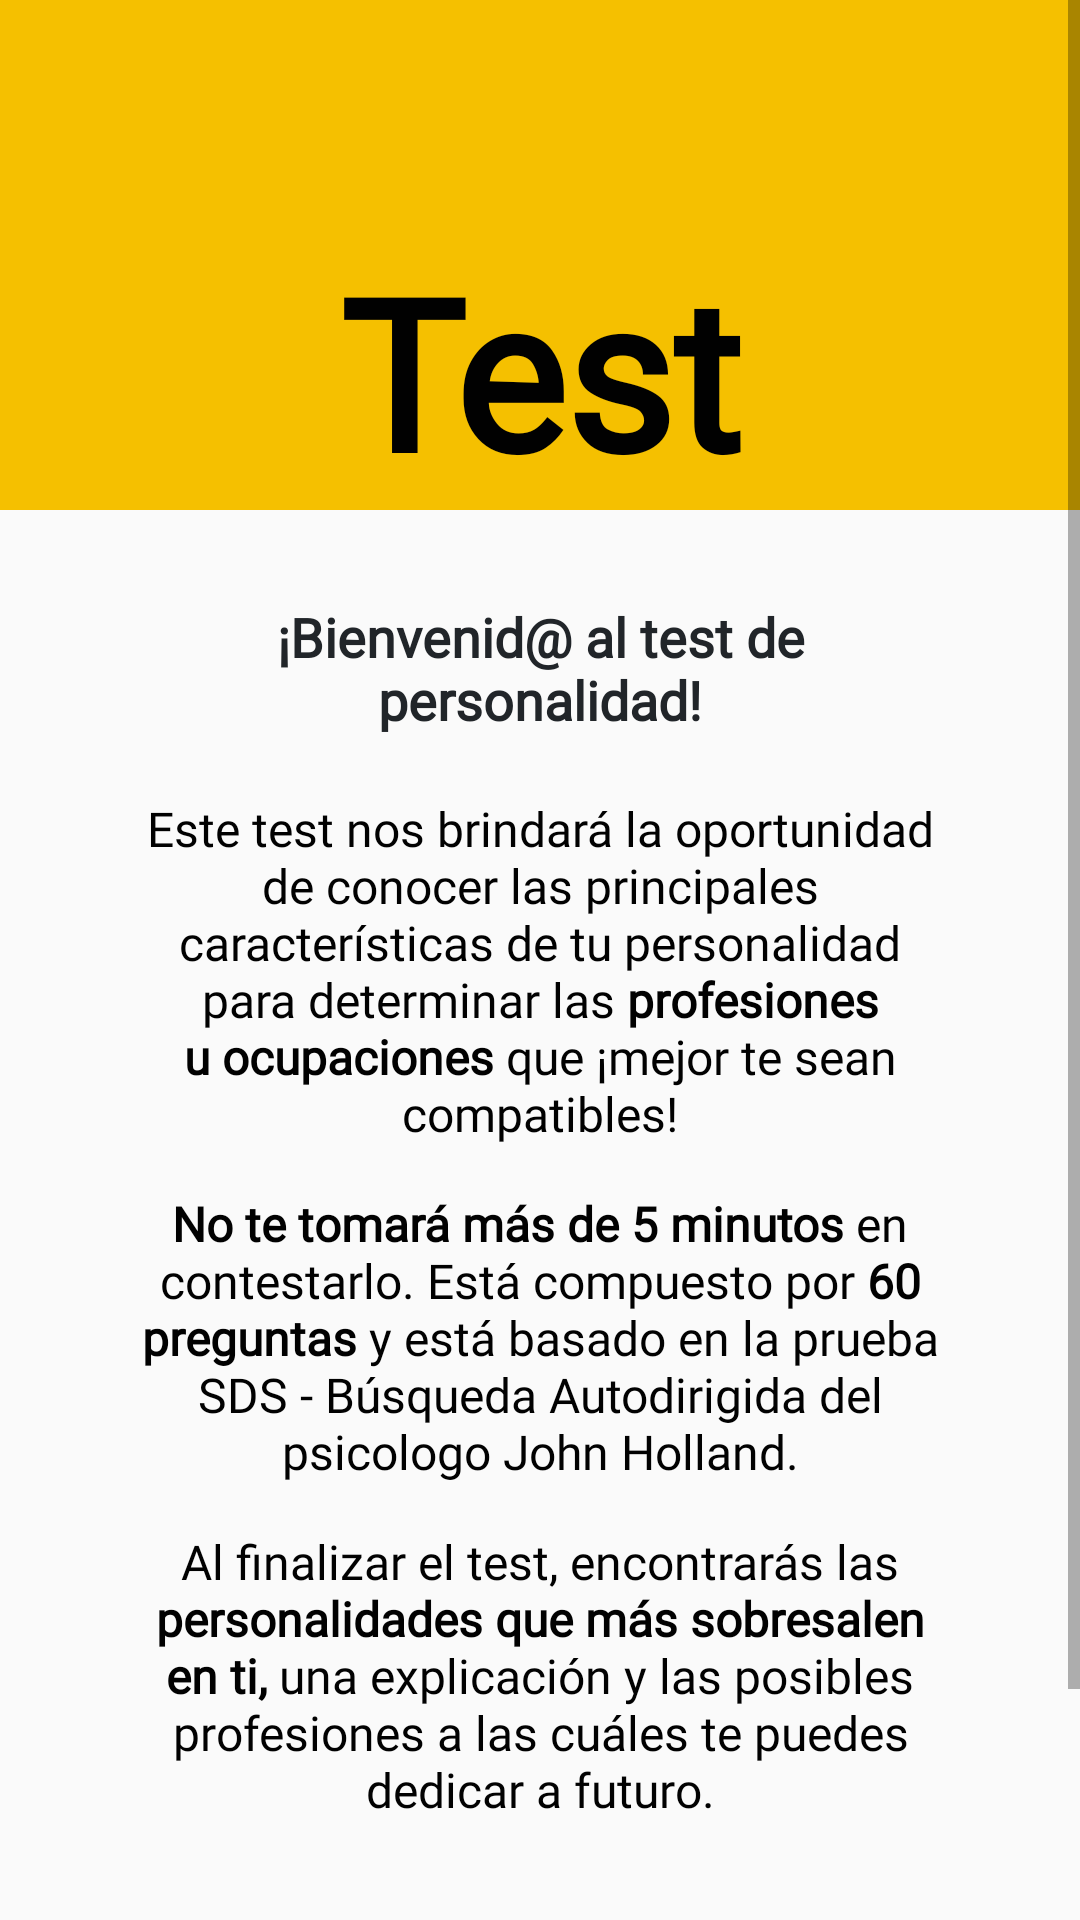

Android layout source for this screen:
<!-- AndroidManifest.xml: application theme Theme.Estudia -->
<!-- res/layout/activity_intro_survey.xml -->
<?xml version="1.0" encoding="utf-8"?>
<androidx.constraintlayout.widget.ConstraintLayout xmlns:android="http://schemas.android.com/apk/res/android"
    xmlns:app="http://schemas.android.com/apk/res-auto"
    xmlns:tools="http://schemas.android.com/tools"
    android:layout_width="match_parent"
    android:layout_height="match_parent"
    tools:context=".activities.IntroSurvey">

    <LinearLayout
        tools:ignore="MissingConstraints"
        style="@style/LinearLayoutBase">

        <ScrollView
            app:layout_constraintBottom_toBottomOf="parent"
            app:layout_constraintEnd_toEndOf="parent"
            app:layout_constraintStart_toStartOf="parent"
            app:layout_constraintTop_toTopOf="parent"
            style="@style/WightHeightBase">

            <LinearLayout style="@style/LinearLayoutBase">

                <LinearLayout style="@style/LinearLayoutTitlePage">

                    <TextView
                        style="@style/TitlePageTextView"
                        android:text="@string/title_text_survey_page" />
                </LinearLayout>

                <LinearLayout style="@style/LinearLayoutAlignItems">

                    <TextView
                        style="@style/SubtitleBoldTextView"
                        android:textSize="18sp"
                        android:textAlignment="center"
                        android:text="@string/subtitle_text_survey_page" />

                    <TextView
                        style="@style/SubtitleBlackTextViewLayoutForm"
                        android:layout_marginTop="20dp"
                        android:text="@string/paragraph_one_text_survey_page" />

                    <TextView
                        style="@style/SubtitleBlackTextViewLayoutForm"
                        android:text="@string/paragraph_two_text_survey_page" />

                    <TextView
                        style="@style/SubtitleBlackTextViewLayoutForm"
                        android:text="@string/paragraph_three_text_survey_page" />

                    <Button
                        android:id="@+id/startSurveyButton"
                        android:text="@string/button_survey_intro_page"
                        android:layout_marginTop="50dp"
                        android:layout_marginBottom="20dp"
                        style="@style/PrincipalButtonStyle" />
                </LinearLayout>

            </LinearLayout>
        </ScrollView>
    </LinearLayout>
</androidx.constraintlayout.widget.ConstraintLayout>
<!-- resources referenced by this layout -->
<resources>
  <string name="button_survey_intro_page">Iniciar</string>
  <string name="paragraph_one_text_survey_page">
          Este test nos brindará la oportunidad de conocer las principales características
          de tu personalidad para determinar las <b>profesiones u ocupaciones</b> que
          ¡mejor te sean compatibles!
      </string>
  <string name="paragraph_three_text_survey_page">
          Al finalizar el test, encontrarás las <b>personalidades que más sobresalen en ti,</b>
          una explicación y las posibles profesiones a las cuáles te puedes dedicar a futuro.
      </string>
  <string name="paragraph_two_text_survey_page">
          <b>No te tomará más de 5 minutos</b> en contestarlo. Está compuesto por <b>60 preguntas</b> y
          está basado en la prueba SDS - Búsqueda Autodirigida del psicologo John Holland.
      </string>
  <string name="subtitle_text_survey_page">¡Bienvenid@ al test de personalidad!</string>
  <string name="title_text_survey_page">Test</string>
  <style name="LinearLayoutAlignItems">
          <item name="android:layout_width">match_parent</item>
          <item name="android:layout_height">wrap_content</item>
          <item name="android:orientation">vertical</item>
          <item name="android:layout_marginStart">45dp</item>
          <item name="android:layout_marginEnd">45dp</item>
      </style>
  <style name="LinearLayoutBase">
          <item name="android:layout_width">match_parent</item>
          <item name="android:layout_height">wrap_content</item>
          <item name="android:orientation">vertical</item>
      </style>
  <style name="LinearLayoutTitlePage">
          <item name="android:layout_width">match_parent</item>
          <item name="android:layout_height">170dp</item>
          <item name="android:orientation">vertical</item>
          <item name="android:gravity">bottom</item>
          <item name="android:background">@color/mustard_500</item>
      </style>
  <style name="TitlePageTextView">
          <item name="android:layout_width">match_parent</item>
          <item name="android:layout_height">wrap_content</item>
          <item name="android:textSize">70sp</item>
          <item name="android:textAlignment">center</item>
          <item name="android:textStyle">bold</item>
          <item name="android:textColor">@color/grey_coal_500</item>
          <item name="android:fontFamily">@font/times_new_roman</item>
      </style>
  <style name="WightHeightBase">
          <item name="android:layout_width">match_parent</item>
          <item name="android:layout_height">match_parent</item>
      </style>
  <style name="Theme.Estudia" parent="Base.Theme.Estudia" />
  <color name="mustard_500">#f5c000</color>
  <color name="grey_coal_300">#202530</color>
  <color name="white_300">#fbf8f2</color>
  <color name="grey_coal_500">#010101</color>
  <color name="grey_coal_400">#212529</color>
  <style name="Base.Theme.Estudia" parent="Theme.AppCompat.Light.DarkActionBar">
          
          <item name="windowActionBar">false</item>
          <item name="windowNoTitle">true</item>
          <item name="windowActionBarOverlay">false</item>
          <item name="android:spinnerItemStyle">@style/mySpinnerItemStyle</item>
          <item name="colorPrimary">@color/mustard_500</item>
          <item name="android:textColorPrimary">@color/white_400</item>
      </style>
  <style name="mySpinnerItemStyle" parent="@android:style/Widget.Holo.DropDownItem.Spinner">
          <item name="android:textColor">@color/grey_coal_200</item>
      </style>
  <color name="white_400">#ebebeb</color>
  <color name="grey_coal_200">#35424a</color>
</resources>
